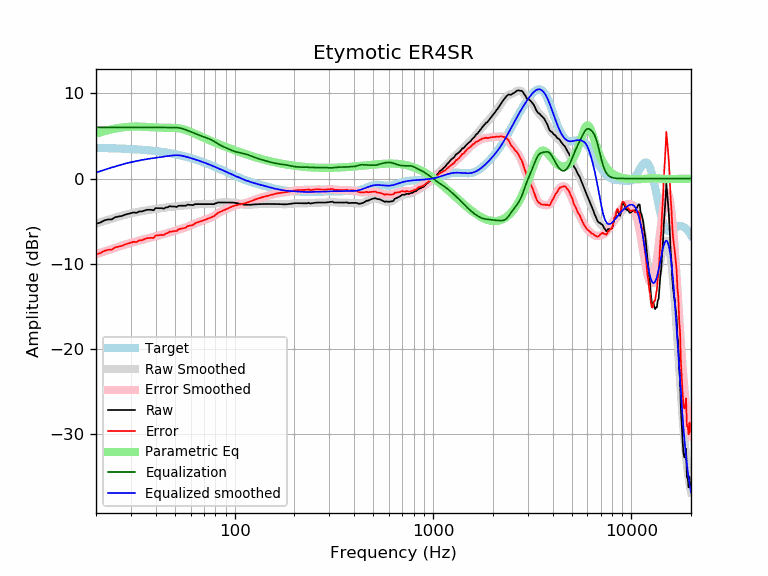

Source data for this figure (header and first rows):
frequency, raw, error, smoothed, error_smoothed, equalization, parametric_eq, equalized_raw, equalized_smoothed, target
20, -5.30, -8.89, -5.29, -8.89, 6.00, 5.28, 0.70, 0.71, 3.59
21, -5.17, -8.76, -5.13, -8.72, 6.00, 5.43, 0.83, 0.87, 3.58
22, -4.92, -8.49, -4.98, -8.56, 6.00, 5.56, 1.08, 1.02, 3.57
23, -4.80, -8.36, -4.84, -8.40, 6.00, 5.68, 1.20, 1.16, 3.56
24, -4.80, -8.35, -4.71, -8.26, 6.00, 5.78, 1.20, 1.29, 3.55
25, -4.53, -8.07, -4.58, -8.12, 6.00, 5.87, 1.47, 1.42, 3.54
26, -4.46, -7.99, -4.46, -7.99, 6.00, 5.94, 1.54, 1.54, 3.53
27, -4.39, -7.90, -4.36, -7.87, 6.00, 5.99, 1.61, 1.64, 3.51
28, -4.25, -7.74, -4.26, -7.75, 6.00, 6.04, 1.75, 1.74, 3.50
29, -4.15, -7.63, -4.17, -7.65, 6.00, 6.07, 1.85, 1.83, 3.48
30, -4.05, -7.52, -4.09, -7.55, 6.00, 6.09, 1.95, 1.91, 3.46
31, -3.97, -7.42, -4.01, -7.46, 6.00, 6.10, 2.03, 1.99, 3.44
32, -4.03, -7.46, -3.94, -7.37, 6.00, 6.10, 1.97, 2.06, 3.42
33, -3.86, -7.27, -3.88, -7.29, 6.00, 6.10, 2.14, 2.12, 3.40
34, -3.86, -7.24, -3.83, -7.21, 6.00, 6.09, 2.14, 2.17, 3.38
35, -3.76, -7.12, -3.78, -7.13, 6.00, 6.07, 2.24, 2.22, 3.36
36, -3.67, -7.00, -3.73, -7.06, 6.00, 6.06, 2.33, 2.27, 3.33
37, -3.67, -6.98, -3.68, -6.99, 6.00, 6.04, 2.33, 2.32, 3.31
38, -3.67, -6.95, -3.64, -6.92, 6.00, 6.02, 2.33, 2.36, 3.28
39, -3.73, -6.98, -3.60, -6.85, 6.00, 6.00, 2.27, 2.40, 3.25
40, -3.46, -6.68, -3.56, -6.79, 6.00, 5.99, 2.54, 2.44, 3.22
41, -3.48, -6.67, -3.53, -6.72, 6.00, 5.98, 2.52, 2.47, 3.19
42, -3.48, -6.64, -3.49, -6.65, 6.00, 5.97, 2.52, 2.51, 3.16
43, -3.48, -6.61, -3.46, -6.59, 6.00, 5.96, 2.52, 2.54, 3.13
44, -3.54, -6.63, -3.43, -6.52, 6.00, 5.96, 2.46, 2.57, 3.09
45, -3.38, -6.44, -3.39, -6.45, 6.00, 5.96, 2.62, 2.61, 3.06
46, -3.38, -6.41, -3.36, -6.39, 6.00, 5.96, 2.62, 2.64, 3.02
47, -3.23, -6.21, -3.34, -6.32, 6.00, 5.95, 2.77, 2.66, 2.99
48, -3.29, -6.23, -3.31, -6.26, 6.00, 5.95, 2.71, 2.69, 2.95
49, -3.29, -6.19, -3.29, -6.19, 6.00, 5.95, 2.71, 2.71, 2.91
50, -3.29, -6.15, -3.27, -6.13, 6.00, 5.94, 2.71, 2.73, 2.87
51, -3.34, -6.17, -3.25, -6.07, 5.99, 5.92, 2.64, 2.74, 2.82
52, -3.19, -5.97, -3.23, -6.01, 5.96, 5.90, 2.77, 2.73, 2.78
53, -3.19, -5.93, -3.22, -5.95, 5.92, 5.87, 2.73, 2.71, 2.74
54, -3.19, -5.88, -3.20, -5.89, 5.88, 5.84, 2.69, 2.68, 2.69
55, -3.19, -5.84, -3.18, -5.83, 5.82, 5.79, 2.63, 2.64, 2.65
56, -3.19, -5.79, -3.16, -5.76, 5.76, 5.74, 2.57, 2.60, 2.60
57, -3.17, -5.73, -3.14, -5.70, 5.70, 5.68, 2.53, 2.55, 2.55
58, -3.05, -5.55, -3.12, -5.63, 5.63, 5.61, 2.59, 2.51, 2.51
59, -3.09, -5.55, -3.11, -5.56, 5.56, 5.54, 2.47, 2.46, 2.46
60, -3.09, -5.50, -3.09, -5.50, 5.50, 5.47, 2.40, 2.41, 2.41
61, -3.12, -5.48, -3.07, -5.43, 5.43, 5.40, 2.31, 2.36, 2.36
62, -3.11, -5.41, -3.05, -5.36, 5.36, 5.32, 2.26, 2.31, 2.31
63, -3.00, -5.26, -3.04, -5.30, 5.30, 5.25, 2.30, 2.26, 2.26
64, -3.00, -5.20, -3.02, -5.23, 5.23, 5.18, 2.23, 2.21, 2.21
65, -3.00, -5.15, -3.01, -5.17, 5.17, 5.11, 2.17, 2.15, 2.15
66, -3.00, -5.10, -3.00, -5.10, 5.10, 5.04, 2.11, 2.10, 2.10
67, -3.00, -5.05, -3.00, -5.05, 5.05, 4.97, 2.05, 2.05, 2.05
68, -3.00, -4.99, -2.99, -4.99, 4.99, 4.90, 1.99, 1.99, 1.99
69, -3.00, -4.94, -2.99, -4.94, 4.94, 4.83, 1.94, 1.94, 1.94
70, -3.00, -4.89, -3.00, -4.88, 4.88, 4.77, 1.88, 1.89, 1.89
71, -3.00, -4.83, -3.00, -4.83, 4.83, 4.71, 1.83, 1.83, 1.83
72, -3.00, -4.78, -3.00, -4.78, 4.78, 4.65, 1.78, 1.78, 1.78
73, -3.00, -4.72, -3.01, -4.73, 4.73, 4.58, 1.73, 1.73, 1.73
74, -3.00, -4.67, -3.01, -4.68, 4.68, 4.53, 1.68, 1.67, 1.67
75, -3.00, -4.62, -3.01, -4.62, 4.62, 4.47, 1.62, 1.62, 1.62
76, -3.00, -4.56, -3.00, -4.56, 4.56, 4.41, 1.56, 1.56, 1.56
77, -3.00, -4.51, -2.99, -4.49, 4.49, 4.36, 1.50, 1.51, 1.51
78, -3.00, -4.45, -2.97, -4.42, 4.42, 4.30, 1.42, 1.45, 1.45
79, -3.00, -4.40, -2.95, -4.34, 4.34, 4.25, 1.35, 1.40, 1.40
... 553 more rows
